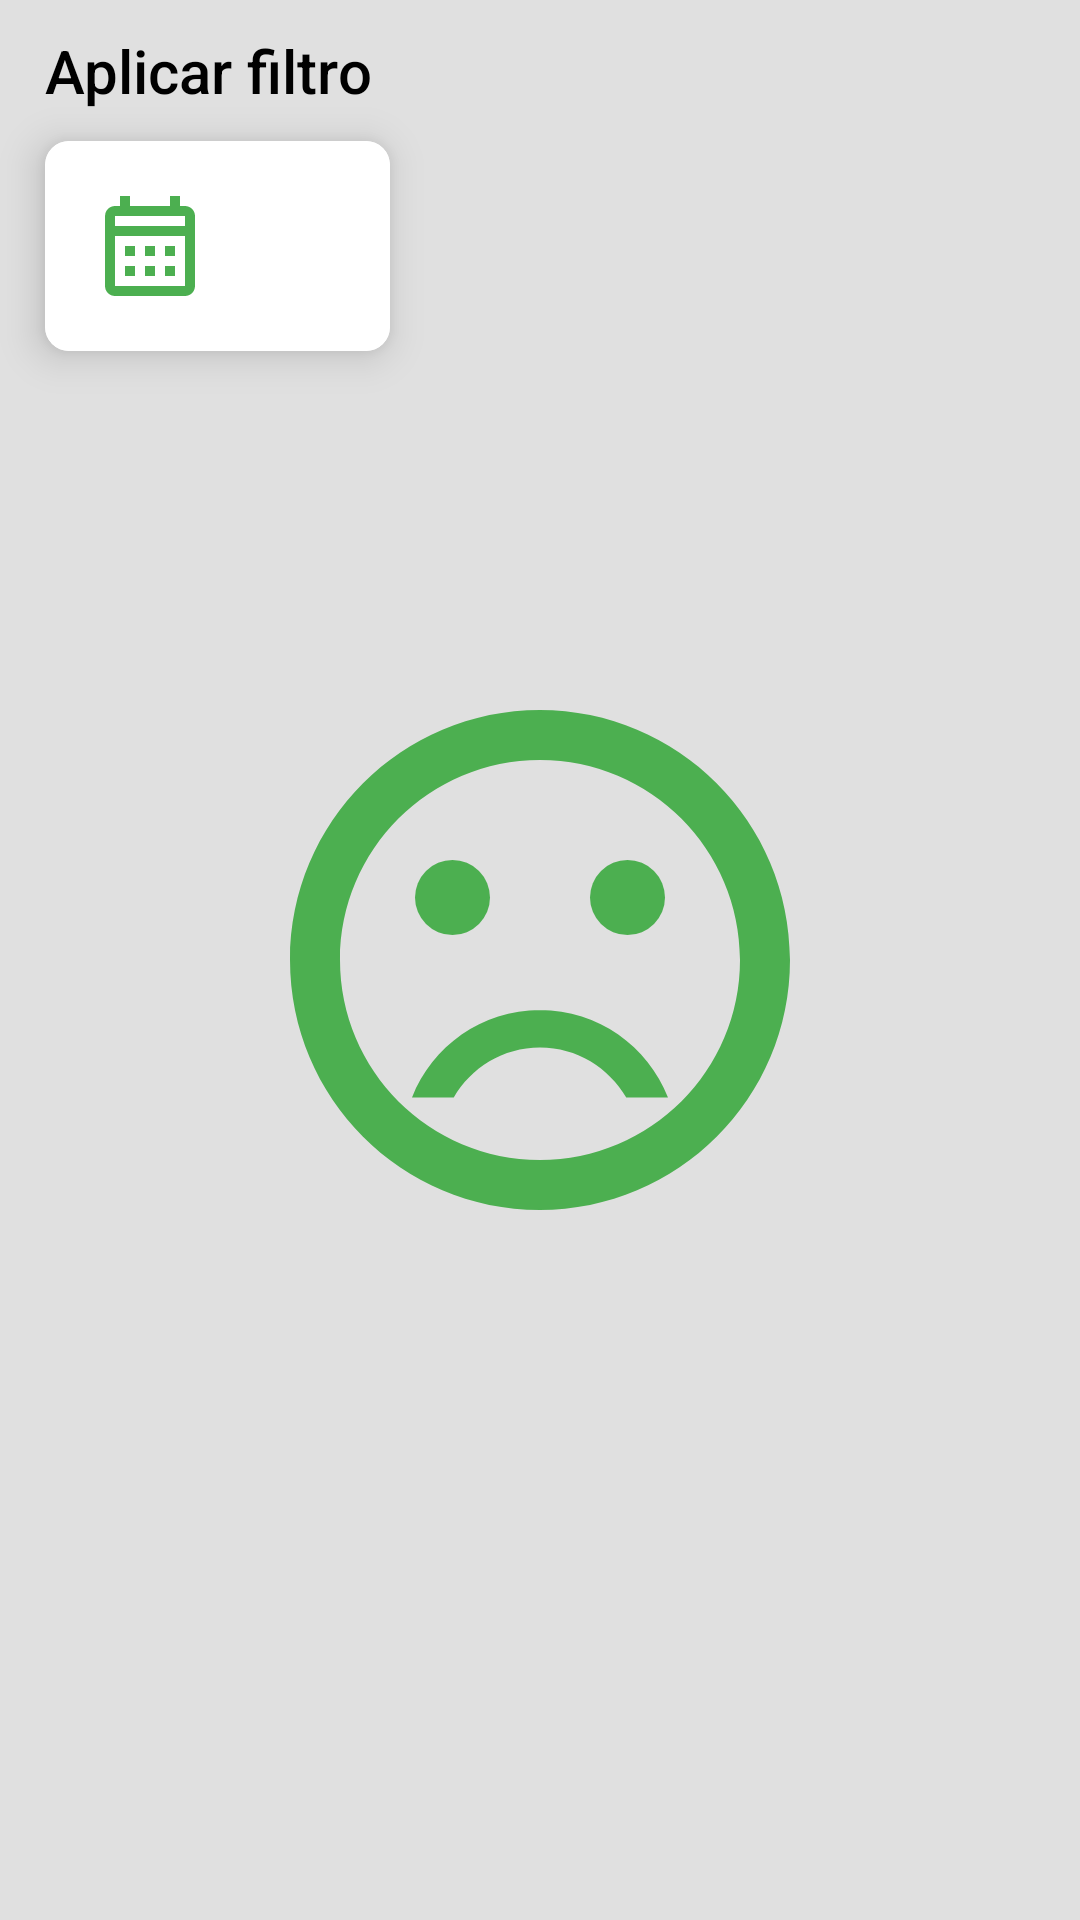

Here is an Android app screen rendered from its layout file. Give the layout XML and the strings, colors and styles it references.
<!-- AndroidManifest.xml: application theme Theme.InventoryPilot -->
<!-- res/layout/fragment_sales.xml -->
<?xml version="1.0" encoding="utf-8"?>
<androidx.constraintlayout.widget.ConstraintLayout xmlns:android="http://schemas.android.com/apk/res/android"
    xmlns:app="http://schemas.android.com/apk/res-auto"
    xmlns:tools="http://schemas.android.com/tools"
    android:layout_width="match_parent"
    android:layout_height="match_parent"
    android:background="@color/layoutBackground"
    android:orientation="vertical"
    tools:context=".home.presentation.ui.sales.SalesFragment">

    <androidx.core.widget.NestedScrollView
        android:layout_width="match_parent"
        android:layout_height="match_parent"
        android:fillViewport="true"
        app:layout_constraintBottom_toBottomOf="parent"
        app:layout_constraintLeft_toLeftOf="parent"
        app:layout_constraintRight_toRightOf="parent"
        app:layout_constraintTop_toTopOf="parent">

        <androidx.constraintlayout.widget.ConstraintLayout
            android:id="@+id/cart_container"
            android:layout_width="match_parent"
            android:layout_height="0dp">

            <ImageView
                android:id="@+id/without_sales_iv"
                android:layout_width="200dp"
                android:layout_height="200dp"
                android:src="@drawable/ic_sentiment"
                app:layout_constraintBottom_toBottomOf="parent"
                app:layout_constraintEnd_toEndOf="parent"
                app:layout_constraintStart_toStartOf="parent"
                app:layout_constraintTop_toTopOf="parent" />

            <TextView
                android:id="@+id/apply_filter_sale_tv"
                android:layout_width="wrap_content"
                android:layout_height="wrap_content"
                android:layout_marginStart="15dp"
                android:layout_marginTop="10dp"
                android:gravity="start"
                android:text="@string/text_title_add_filter"
                android:textAppearance="@style/TitleTextStyle"
                app:layout_constraintBottom_toTopOf="@+id/filter_container"
                app:layout_constraintEnd_toEndOf="parent"
                app:layout_constraintHorizontal_bias="0.0"
                app:layout_constraintStart_toStartOf="parent"
                app:layout_constraintTop_toTopOf="parent"
                tools:text="Aplicar filtro" />

            <androidx.cardview.widget.CardView
                android:id="@+id/filter_container"
                android:layout_width="wrap_content"
                android:layout_height="wrap_content"
                android:layout_marginStart="15dp"
                android:layout_marginTop="10dp"
                android:layout_marginBottom="10dp"
                android:background="@color/colorWhite"
                android:padding="8dp"
                app:cardCornerRadius="8dp"
                app:cardElevation="8dp"
                app:layout_constraintBottom_toTopOf="@id/sales_rv"
                app:layout_constraintEnd_toEndOf="parent"
                app:layout_constraintHorizontal_bias="0.0"
                app:layout_constraintStart_toStartOf="parent"
                app:layout_constraintTop_toBottomOf="@+id/apply_filter_sale_tv">

                <androidx.constraintlayout.widget.ConstraintLayout
                    android:id="@+id/date_filter_container"
                    android:layout_width="wrap_content"
                    android:layout_height="wrap_content"
                    android:background="@color/colorWhite">

                    <ImageButton
                        android:id="@+id/calendar_ib"
                        android:layout_width="wrap_content"
                        android:layout_height="wrap_content"
                        android:background="@android:color/transparent"
                        android:contentDescription="calendar_filter_image_button"
                        android:padding="15dp"
                        android:src="@drawable/ic_calendar"
                        app:layout_constraintBottom_toBottomOf="parent"
                        app:layout_constraintEnd_toStartOf="@+id/date_sale_tv"
                        app:layout_constraintStart_toStartOf="parent"
                        app:layout_constraintTop_toTopOf="parent" />

                    <TextView
                        android:id="@+id/date_sale_tv"
                        android:layout_width="wrap_content"
                        android:layout_height="wrap_content"
                        android:layout_marginEnd="15dp"
                        android:gravity="center"
                        android:padding="15dp"
                        android:textAppearance="@style/DescriptionTextStyle"
                        app:layout_constraintBottom_toBottomOf="parent"
                        app:layout_constraintEnd_toEndOf="parent"
                        app:layout_constraintStart_toEndOf="@+id/calendar_ib"
                        app:layout_constraintTop_toTopOf="parent"
                        tools:text="4 de agosto" />
                </androidx.constraintlayout.widget.ConstraintLayout>
            </androidx.cardview.widget.CardView>

            <TextView
                android:id="@+id/total_amount_sale_tv"
                android:layout_width="wrap_content"
                android:layout_height="wrap_content"
                android:layout_marginEnd="10dp"
                android:textAppearance="@style/TitleTextStyle"
                android:textStyle="bold"
                android:visibility="invisible"
                app:layout_constraintBottom_toTopOf="@+id/sales_rv"
                app:layout_constraintEnd_toEndOf="parent"
                app:layout_constraintHorizontal_bias="0.9"
                app:layout_constraintStart_toEndOf="@+id/filter_container"
                app:layout_constraintTop_toTopOf="parent"
                app:layout_constraintVertical_bias="0.6"
                tools:text="Total venta GTQ124.0" />

            <androidx.recyclerview.widget.RecyclerView
                android:id="@+id/sales_rv"
                android:layout_width="match_parent"
                android:layout_height="0dp"
                android:layout_marginTop="10dp"
                android:visibility="invisible"
                app:layout_constraintBottom_toBottomOf="parent"
                app:layout_constraintEnd_toEndOf="parent"
                app:layout_constraintStart_toStartOf="parent"
                app:layout_constraintTop_toBottomOf="@+id/filter_container"
                tools:listitem="@layout/item_layout_card_sale" />

            <ProgressBar
                android:id="@+id/sales_pb"
                android:layout_width="wrap_content"
                android:layout_height="wrap_content"
                android:layout_gravity="center"
                android:visibility="gone"
                app:layout_constraintBottom_toBottomOf="parent"
                app:layout_constraintEnd_toEndOf="parent"
                app:layout_constraintStart_toStartOf="parent" />
        </androidx.constraintlayout.widget.ConstraintLayout>
    </androidx.core.widget.NestedScrollView>

</androidx.constraintlayout.widget.ConstraintLayout>
<!-- res/layout/item_layout_card_sale.xml (included above) -->
<?xml version="1.0" encoding="utf-8"?>
<androidx.constraintlayout.widget.ConstraintLayout xmlns:android="http://schemas.android.com/apk/res/android"
    xmlns:app="http://schemas.android.com/apk/res-auto"
    xmlns:tools="http://schemas.android.com/tools"
    android:layout_width="match_parent"
    android:layout_height="170dp"
    android:background="@color/colorWhite"
    android:orientation="horizontal"
    android:padding="5dp">

    <ImageView
        android:id="@+id/sale_iv"
        android:layout_width="75dp"
        android:layout_height="75dp"
        android:contentDescription="sale_iv"
        android:src="@drawable/ic_store"
        app:layout_constraintBottom_toBottomOf="parent"
        app:layout_constraintEnd_toStartOf="@+id/details_container"
        app:layout_constraintStart_toStartOf="parent"
        app:layout_constraintTop_toTopOf="parent" />

    <androidx.constraintlayout.widget.ConstraintLayout
        android:id="@+id/details_container"
        android:layout_width="0dp"
        android:layout_height="match_parent"
        android:layout_marginStart="10dp"
        android:gravity="center"
        app:layout_constraintBottom_toBottomOf="parent"
        app:layout_constraintEnd_toEndOf="parent"
        app:layout_constraintStart_toEndOf="@+id/sale_iv"
        app:layout_constraintTop_toTopOf="parent">

        <androidx.constraintlayout.widget.ConstraintLayout
            android:id="@+id/date_container"
            android:layout_width="0dp"
            android:layout_height="match_parent"
            android:padding="5dp"
            app:layout_constraintBottom_toBottomOf="parent"
            app:layout_constraintEnd_toStartOf="@+id/button_details_container"
            app:layout_constraintStart_toStartOf="parent"
            app:layout_constraintTop_toTopOf="parent">

            <TextView
                android:id="@+id/date_sale_tv"
                android:layout_width="match_parent"
                android:layout_height="wrap_content"
                android:gravity="start"
                android:textAppearance="@style/TitleTextStyle"
                app:layout_constraintBottom_toTopOf="@+id/details_sale_tv"
                app:layout_constraintEnd_toEndOf="parent"
                app:layout_constraintStart_toStartOf="parent"
                app:layout_constraintTop_toTopOf="parent"
                tools:text="4 de agosto 07:10 am" />

            <TextView
                android:id="@+id/details_sale_tv"
                android:layout_width="match_parent"
                android:layout_height="wrap_content"
                android:layout_marginTop="5dp"
                android:gravity="start"
                android:textAppearance="@style/DetailsTextStyle"
                app:layout_constraintBottom_toTopOf="@+id/status_sale_tv"
                app:layout_constraintEnd_toEndOf="parent"
                app:layout_constraintStart_toStartOf="parent"
                app:layout_constraintTop_toBottomOf="@+id/date_sale_tv"
                tools:text="2 artículos - GTQ 92.00" />

            <TextView
                android:id="@+id/status_sale_tv"
                android:layout_width="match_parent"
                android:layout_height="wrap_content"
                android:layout_marginTop="5dp"
                android:gravity="start"
                android:text="@string/text_status_completed"
                android:textAppearance="@style/DetailsTextStyle"
                app:layout_constraintBottom_toBottomOf="parent"
                app:layout_constraintEnd_toEndOf="parent"
                app:layout_constraintStart_toStartOf="parent"
                app:layout_constraintTop_toBottomOf="@+id/details_sale_tv"
                tools:text="Completada" />
        </androidx.constraintlayout.widget.ConstraintLayout>

        <androidx.constraintlayout.widget.ConstraintLayout
            android:id="@+id/button_details_container"
            android:layout_width="125dp"
            android:layout_height="match_parent"
            app:layout_constraintBottom_toBottomOf="parent"
            app:layout_constraintEnd_toEndOf="parent"
            app:layout_constraintStart_toEndOf="@+id/date_container"
            app:layout_constraintTop_toTopOf="parent">

            <Button
                android:id="@+id/details_button"
                android:layout_width="wrap_content"
                android:layout_height="wrap_content"
                android:contentDescription="detail_button"
                android:text="@string/text_button_details"
                app:layout_constraintBottom_toBottomOf="parent"
                app:layout_constraintEnd_toEndOf="parent"
                app:layout_constraintStart_toStartOf="parent"
                app:layout_constraintTop_toTopOf="parent" />

        </androidx.constraintlayout.widget.ConstraintLayout>

        <View
            android:layout_width="match_parent"
            android:layout_height="1dp"
            android:layout_marginTop="5dp"
            android:layout_marginBottom="5dp"
            android:background="@color/color_gray"
            app:layout_constraintBottom_toBottomOf="parent"
            app:layout_constraintEnd_toEndOf="parent"
            app:layout_constraintStart_toStartOf="parent"
            app:layout_constraintTop_toBottomOf="@+id/date_container" />

    </androidx.constraintlayout.widget.ConstraintLayout>
</androidx.constraintlayout.widget.ConstraintLayout>
<!-- resources referenced by this layout -->
<resources>
  <color name="colorWhite">#FFFFFF</color>
  <color name="color_gray">#A2A2A2</color>
  <color name="layoutBackground">#E0E0E0</color>
  <!-- drawable ic_calendar (drawable) -->
  <vector xmlns:android="http://schemas.android.com/apk/res/android"
      android:width="40dp"
      android:height="40dp"
      android:tint="@color/colorPrimary"
      android:viewportWidth="24"
      android:viewportHeight="24">
  
      <path
          android:fillColor="@android:color/white"
          android:pathData="M19,4h-1V2h-2v2H8V2H6v2H5C3.89,4 3.01,4.9 3.01,6L3,20c0,1.1 0.89,2 2,2h14c1.1,0 2,-0.9 2,-2V6C21,4.9 20.1,4 19,4zM19,20H5V10h14V20zM19,8H5V6h14V8zM9,14H7v-2h2V14zM13,14h-2v-2h2V14zM17,14h-2v-2h2V14zM9,18H7v-2h2V18zM13,18h-2v-2h2V18zM17,18h-2v-2h2V18z" />
  
  </vector>
  <!-- drawable ic_store (drawable) -->
  <vector xmlns:android="http://schemas.android.com/apk/res/android"
      android:width="30dp"
      android:height="30dp"
      android:tint="@color/colorPrimary"
      android:viewportWidth="24"
      android:viewportHeight="24">
  
      <path
          android:fillColor="@android:color/white"
          android:pathData="M18.36,9l0.6,3L5.04,12l0.6,-3h12.72M20,4L4,4v2h16L20,4zM20,7L4,7l-1,5v2h1v6h10v-6h4v6h2v-6h1v-2l-1,-5zM6,18v-4h6v4L6,18z" />
  
  </vector>
  <string name="text_button_details">Detalles</string>
  <string name="text_status_completed">COMPLETADA</string>
  <string name="text_title_add_filter">Aplicar filtro</string>
  <style name="DescriptionTextStyle" parent="@style/TextAppearance.AppCompat.Widget.ActionMode.Subtitle">
          <item name="android:textColor">@color/colorBlack</item>
          <item name="android:textSize">16sp</item>
          <item name="autoSizeTextType">uniform</item>
          <item name="autoSizeMinTextSize">10sp</item>
          <item name="autoSizeMaxTextSize">22sp</item>
          <item name="android:ellipsize">end</item>
          <item name="layout_constraintHeight_default">wrap</item>
          <item name="autoSizeStepGranularity">2dp</item>
          <item name="maxLines">1</item>
      </style>
  <style name="DetailsTextStyle" parent="@style/TextAppearance.AppCompat.Widget.ActionMode.Subtitle">
          <item name="android:textColor">@color/color_gray</item>
          <item name="autoSizeTextType">uniform</item>
          <item name="autoSizeMinTextSize">10sp</item>
          <item name="autoSizeMaxTextSize">20sp</item>
          <item name="android:textSize">16sp</item>
          <item name="android:ellipsize">end</item>
          <item name="layout_constraintHeight_default">wrap</item>
          <item name="autoSizeStepGranularity">2dp</item>
          <item name="maxLines">1</item>
      </style>
  <style name="TitleTextStyle" parent="@style/TextAppearance.AppCompat.Widget.ActionMode.Title">
          <item name="android:textColor">@color/colorBlack</item>
          <item name="autoSizeMinTextSize">14sp</item>
          <item name="autoSizeMaxTextSize">24sp</item>
          <item name="android:textSize">20sp</item>
          <item name="android:ellipsize">end</item>
          <item name="maxLines">1</item>
          <item name="layout_constraintHeight_default">wrap</item>
          <item name="autoSizeStepGranularity">2dp</item>
      </style>
  <style name="Theme.InventoryPilot" parent="Theme.MaterialComponents.Light.DarkActionBar.Bridge">
          
          <item name="colorPrimary">@color/colorPrimary</item>
          <item name="android:statusBarColor">@color/colorSecondary</item>
          <item name="android:windowActionModeOverlay">true</item>
          <item name="windowActionModeOverlay">true</item>
          <item name="android:windowNoTitle">true</item>
      </style>
  <color name="colorPrimary">#4CAF50</color>
  <color name="colorBlack">#000000</color>
  <color name="colorSecondary">#8BC34A</color>
</resources>
